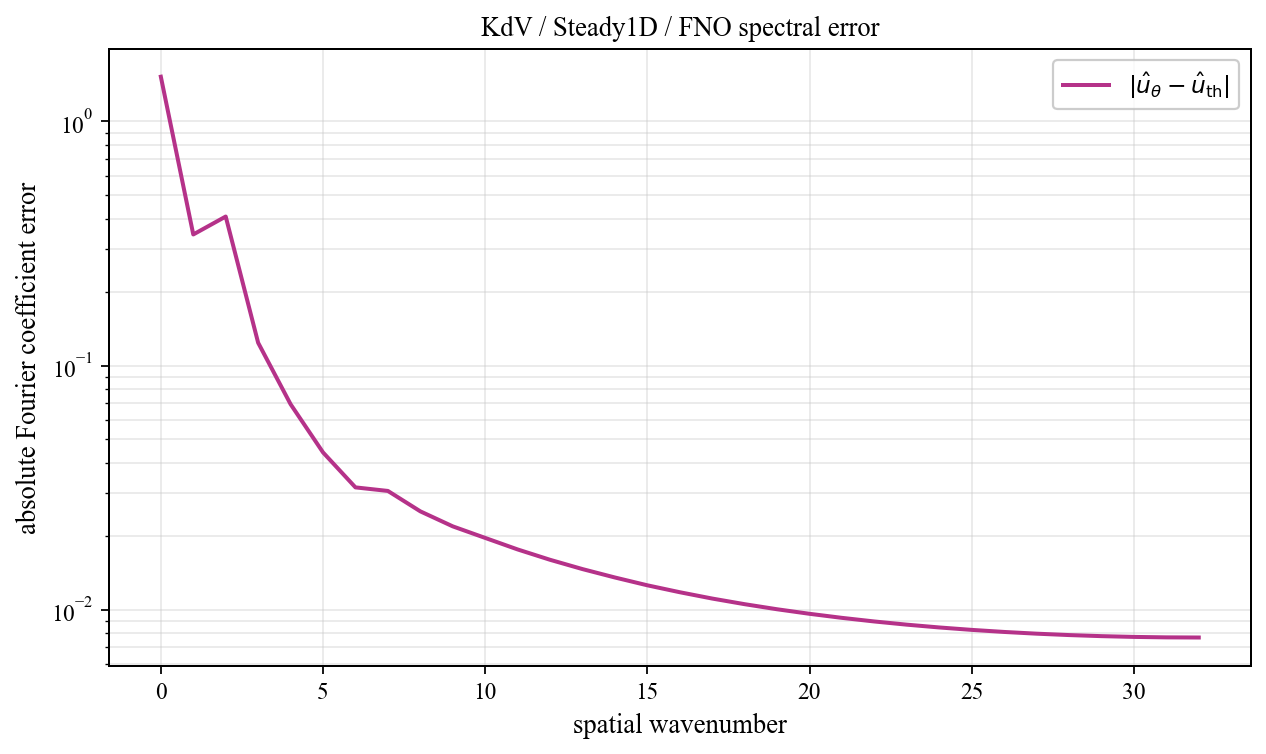

The data file committed next to this chart (first rows):
spatial_wavenumber, prediction_magnitude, theory_magnitude, absolute_coefficient_error
0, 1.977, 0.4506, 1.526
1, 0.2443, 0.3667, 0.3444
2, 0.2128, 0.3137, 0.4079
3, 0.1451, 0.02118, 0.1239
4, 0.08136, 0.01217, 0.0694
5, 0.05254, 0.008508, 0.04404
6, 0.03819, 0.006543, 0.03166
7, 0.03594, 0.005331, 0.03061
8, 0.02977, 0.004515, 0.02525
9, 0.02585, 0.00393, 0.02192
10, 0.02314, 0.003492, 0.01965
11, 0.02078, 0.003152, 0.01763
12, 0.01887, 0.002881, 0.01599
13, 0.0173, 0.002662, 0.01464
14, 0.016, 0.00248, 0.01353
15, 0.01489, 0.002328, 0.01257
16, 0.01397, 0.0022, 0.01177
17, 0.01318, 0.002091, 0.01109
18, 0.01251, 0.001997, 0.01051
19, 0.01194, 0.001916, 0.01002
20, 0.01145, 0.001846, 0.009603
21, 0.01103, 0.001786, 0.009242
22, 0.01066, 0.001734, 0.008932
23, 0.01036, 0.001689, 0.008667
24, 0.01009, 0.001651, 0.008442
25, 0.009868, 0.001618, 0.008251
26, 0.009682, 0.001591, 0.008092
27, 0.009529, 0.001568, 0.007961
28, 0.009407, 0.00155, 0.007857
29, 0.009314, 0.001536, 0.007778
30, 0.009248, 0.001526, 0.007722
31, 0.009209, 0.001521, 0.007689
32, 0.009196, 0.001519, 0.007678
